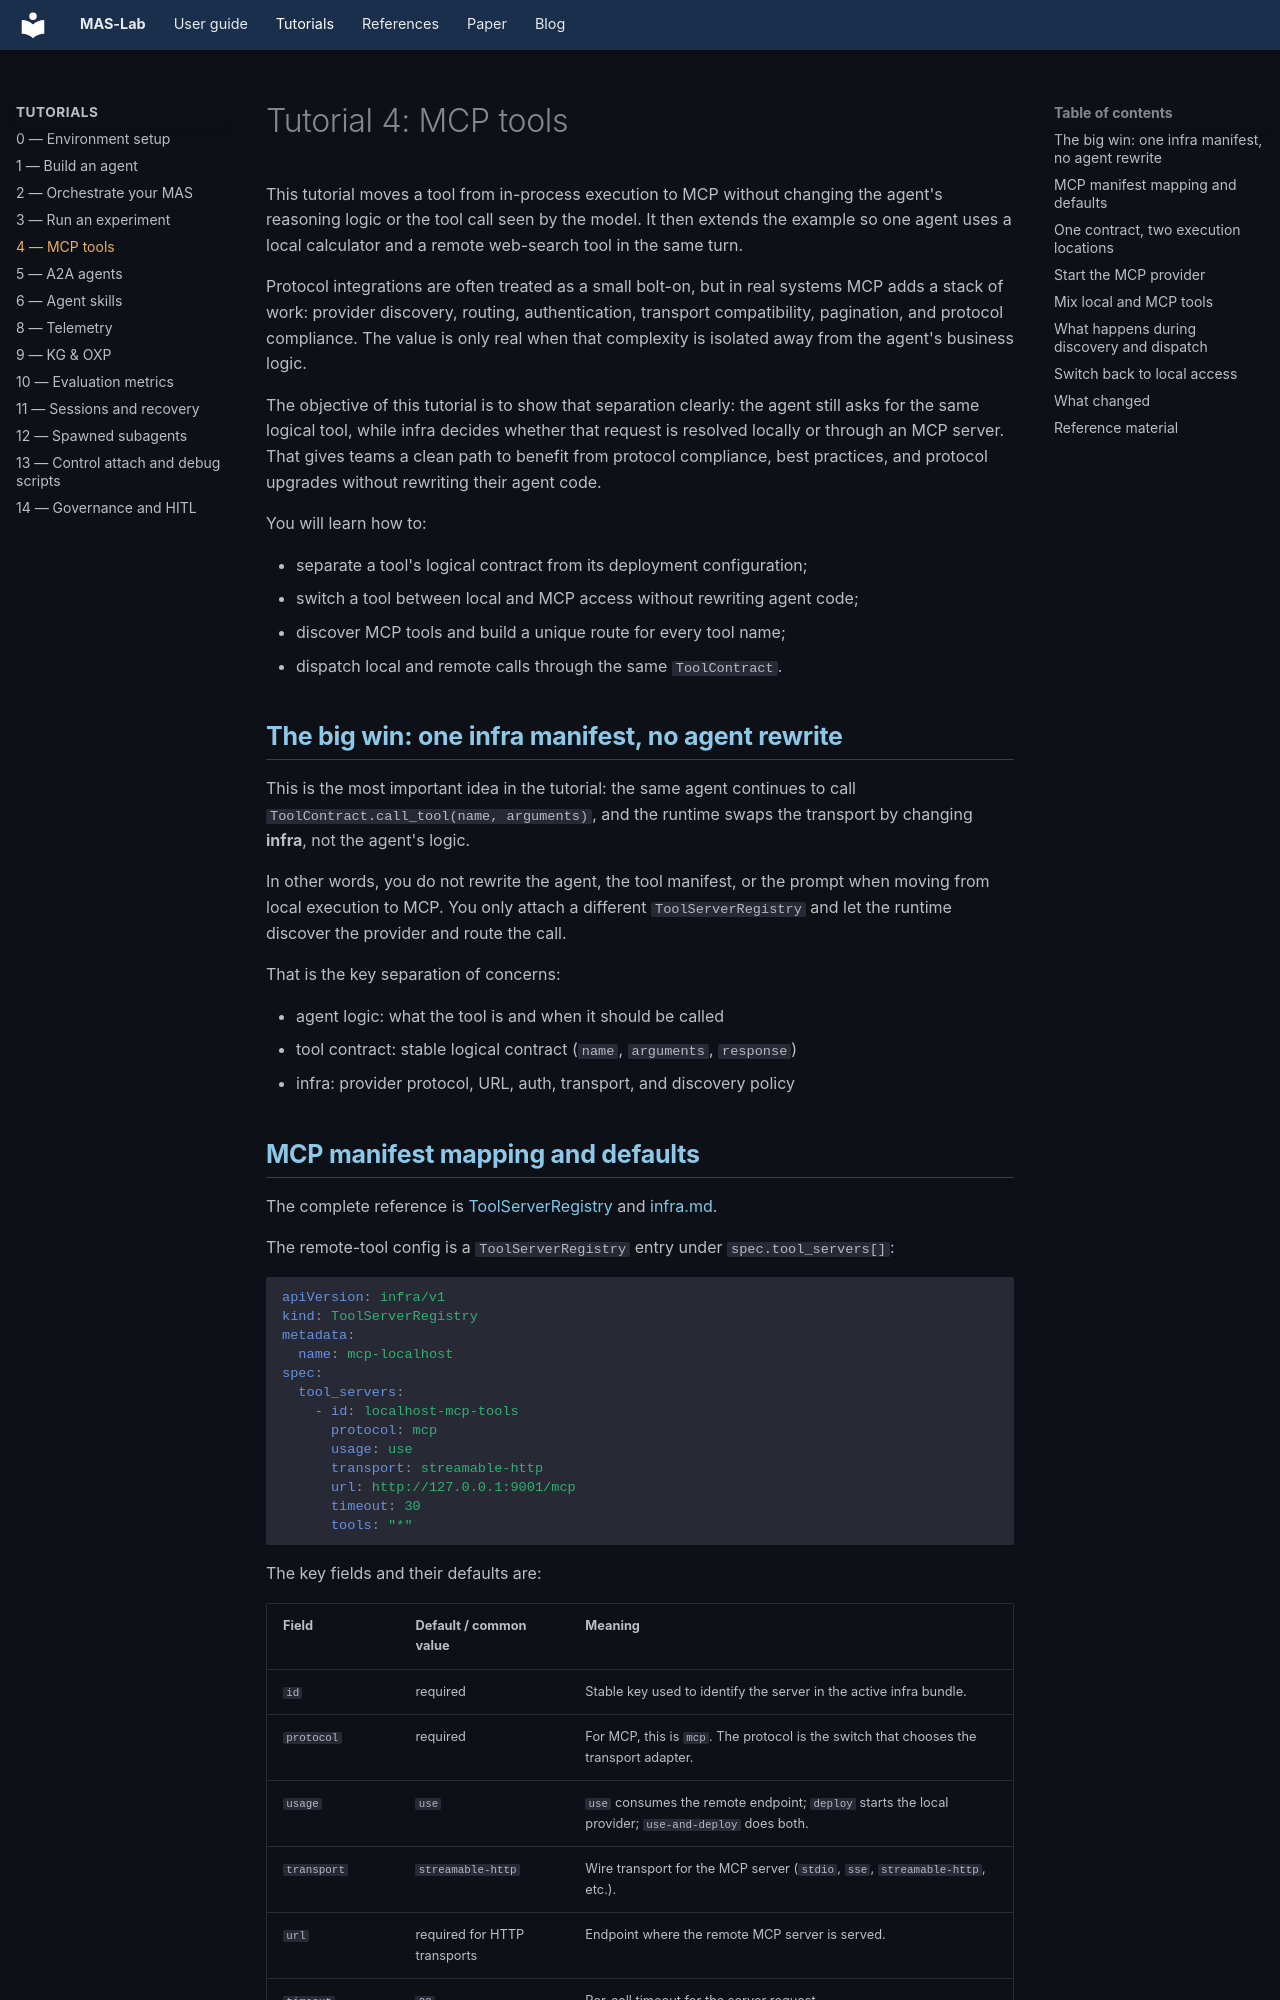

repository: outshift-open/mas-lab · page: tutorials/04-mcp-tools/index.html · generator: mkdocs

# Tutorial 4: MCP tools

This tutorial moves a tool from in-process execution to MCP without changing
the agent's reasoning logic or the tool call seen by the model. It then extends
the example so one agent uses a local calculator and a remote web-search tool in
the same turn.

Protocol integrations are often treated as a small bolt-on, but in real systems
MCP adds a stack of work: provider discovery, routing, authentication,
transport compatibility, pagination, and protocol compliance. The value is only
real when that complexity is isolated away from the agent's business logic.

The objective of this tutorial is to show that separation clearly: the agent
still asks for the same logical tool, while infra decides whether that request is
resolved locally or through an MCP server. That gives teams a clean path to
benefit from protocol compliance, best practices, and protocol upgrades without
rewriting their agent code.

You will learn how to:

- separate a tool's logical contract from its deployment configuration;
- switch a tool between local and MCP access without rewriting agent code;
- discover MCP tools and build a unique route for every tool name;
- dispatch local and remote calls through the same `ToolContract`.

## The big win: one infra manifest, no agent rewrite

This is the most important idea in the tutorial: the same agent continues to
call `ToolContract.call_tool(name, arguments)`, and the runtime swaps the
transport by changing **infra**, not the agent's logic.

In other words, you do not rewrite the agent, the tool manifest, or the prompt
when moving from local execution to MCP. You only attach a different
`ToolServerRegistry` and let the runtime discover the provider and route the
call.

That is the key separation of concerns:

- agent logic: what the tool is and when it should be called
- tool contract: stable logical contract (`name`, `arguments`, `response`)
- infra: provider protocol, URL, auth, transport, and discovery policy
